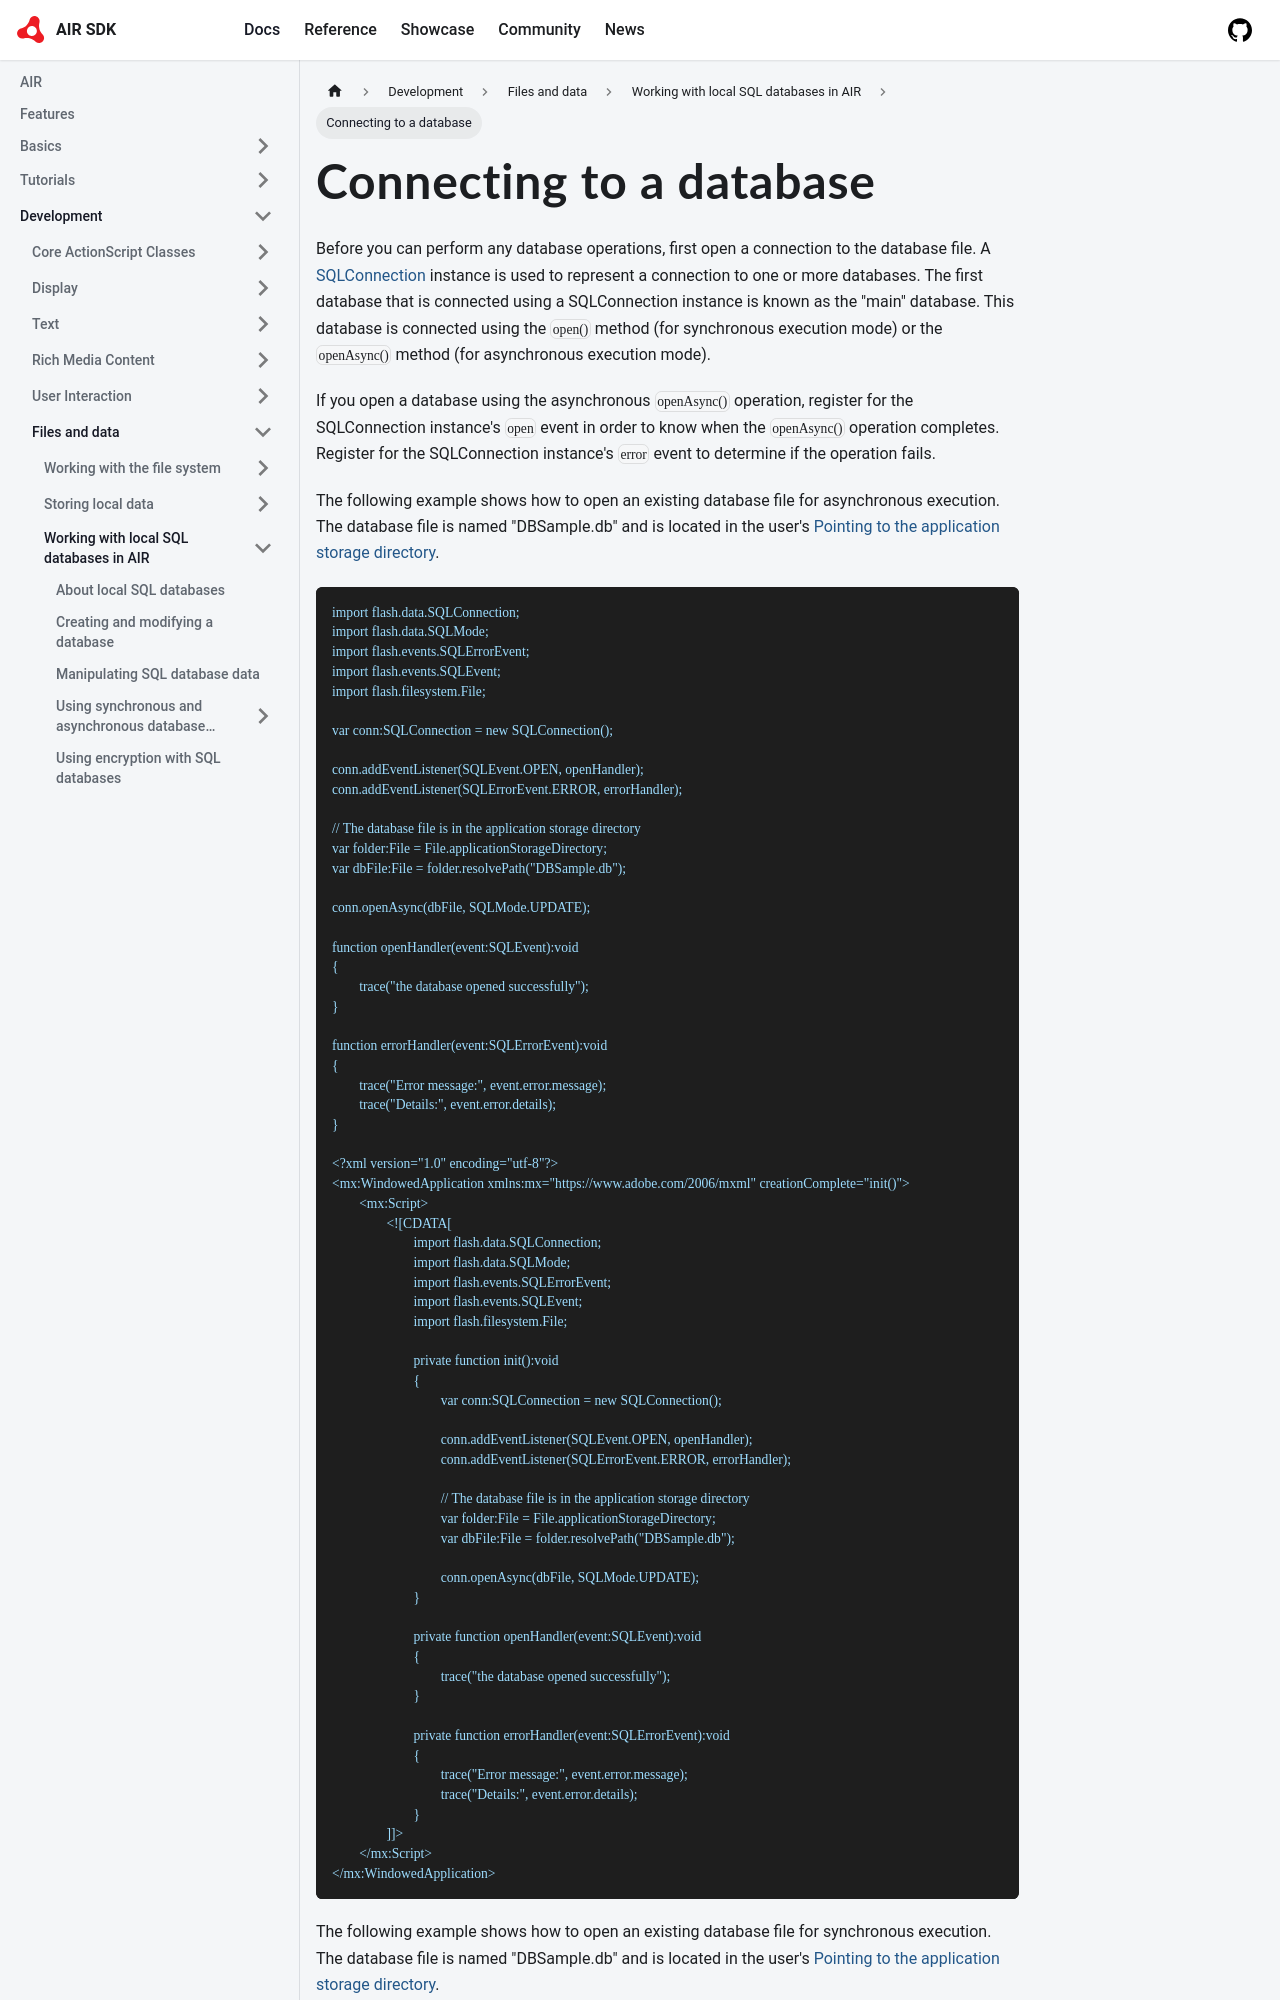

repository: airsdk/airsdk.dev · page: docs/development/files-and-data/working-with-local-sql-databases-in-air/connecting-to-a-database.html · generator: docusaurus

---
sidebar_position: 7.1
---

# Connecting to a database

Before you can perform any database operations, first open a connection to the
database file. A
[SQLConnection](https://airsdk.dev/reference/actionscript/3.0/flash/data/SQLConnection.html)
instance is used to represent a connection to one or more databases. The first
database that is connected using a SQLConnection instance is known as the "main"
database. This database is connected using the `open()` method (for synchronous
execution mode) or the `openAsync()` method (for asynchronous execution mode).

If you open a database using the asynchronous `openAsync()` operation, register
for the SQLConnection instance's `open` event in order to know when the
`openAsync()` operation completes. Register for the SQLConnection instance's
`error` event to determine if the operation fails.

The following example shows how to open an existing database file for
asynchronous execution. The database file is named "DBSample.db" and is located
in the user's
[Pointing to the application storage directory](../working-with-the-file-system/using-the-air-file-system-api/working-with-file-objects-in-air.md#pointing-to-the-application-storage-directory).

```
import flash.data.SQLConnection;
import flash.data.SQLMode;
import flash.events.SQLErrorEvent;
import flash.events.SQLEvent;
import flash.filesystem.File;

var conn:SQLConnection = new SQLConnection();

conn.addEventListener(SQLEvent.OPEN, openHandler);
conn.addEventListener(SQLErrorEvent.ERROR, errorHandler);

// The database file is in the application storage directory
var folder:File = File.applicationStorageDirectory;
var dbFile:File = folder.resolvePath("DBSample.db");

conn.openAsync(dbFile, SQLMode.UPDATE);

function openHandler(event:SQLEvent):void
{
	trace("the database opened successfully");
}

function errorHandler(event:SQLErrorEvent):void
{
	trace("Error message:", event.error.message);
	trace("Details:", event.error.details);
}

<?xml version="1.0" encoding="utf-8"?>
<mx:WindowedApplication xmlns:mx="https://www.adobe.com/2006/mxml" creationComplete="init()">
	<mx:Script>
		<![CDATA[
			import flash.data.SQLConnection;
			import flash.data.SQLMode;
			import flash.events.SQLErrorEvent;
			import flash.events.SQLEvent;
			import flash.filesystem.File;

			private function init():void
			{
				var conn:SQLConnection = new SQLConnection();

				conn.addEventListener(SQLEvent.OPEN, openHandler);
				conn.addEventListener(SQLErrorEvent.ERROR, errorHandler);

				// The database file is in the application storage directory
				var folder:File = File.applicationStorageDirectory;
				var dbFile:File = folder.resolvePath("DBSample.db");

				conn.openAsync(dbFile, SQLMode.UPDATE);
			}
